Photos from the image-classification dataset "cleaned_data" in the GitHub repository ChamHerman/mango-ripeness-grading. Its 3 classes are: fully ripe, overripe, unripe.

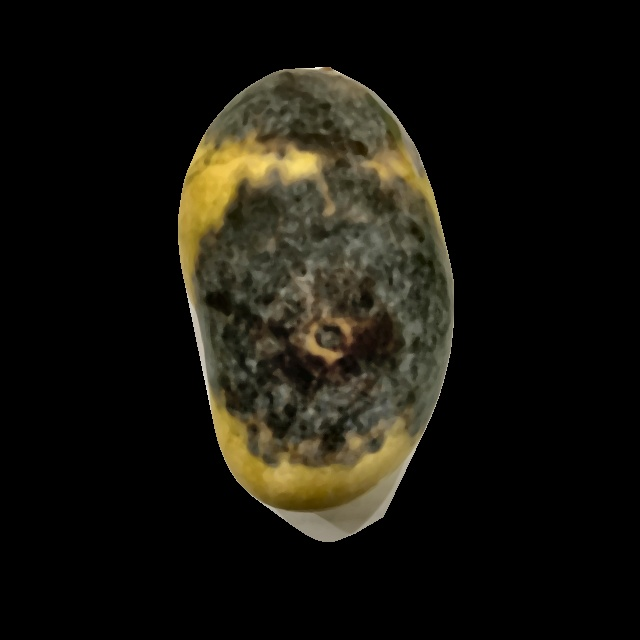
Label: overripe

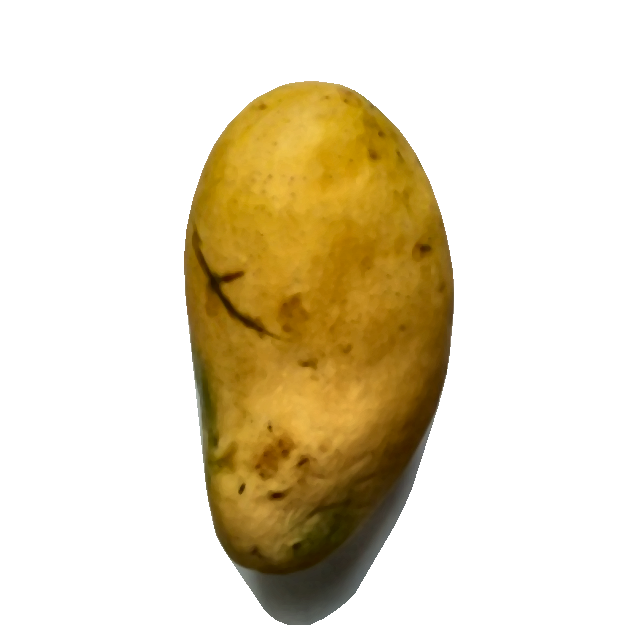
Label: fully ripe

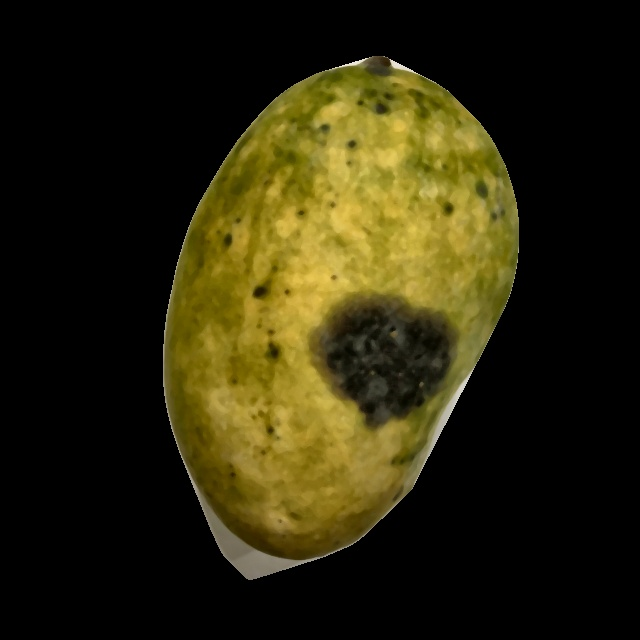
Label: overripe

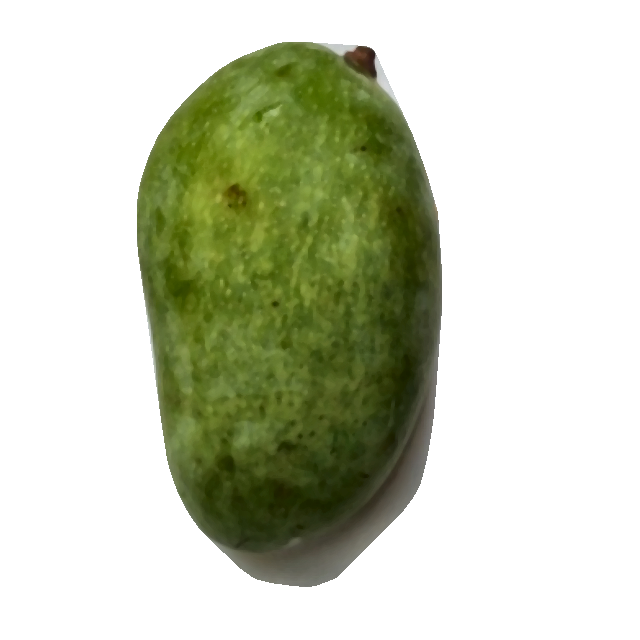
Label: unripe

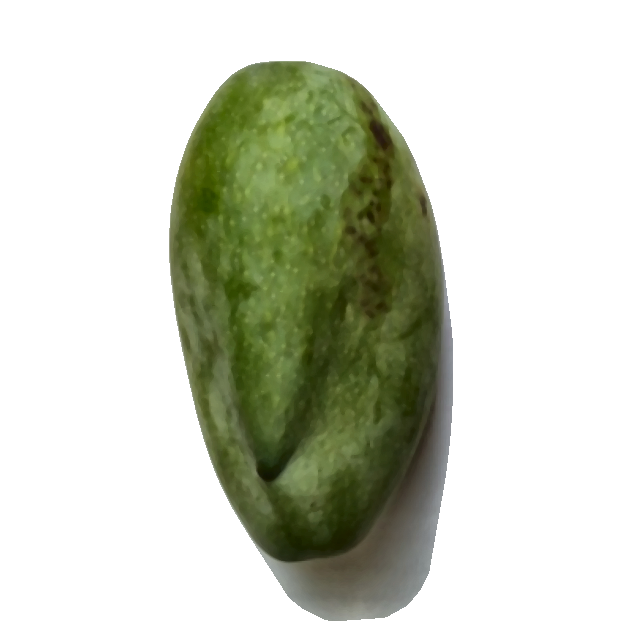
Label: unripe

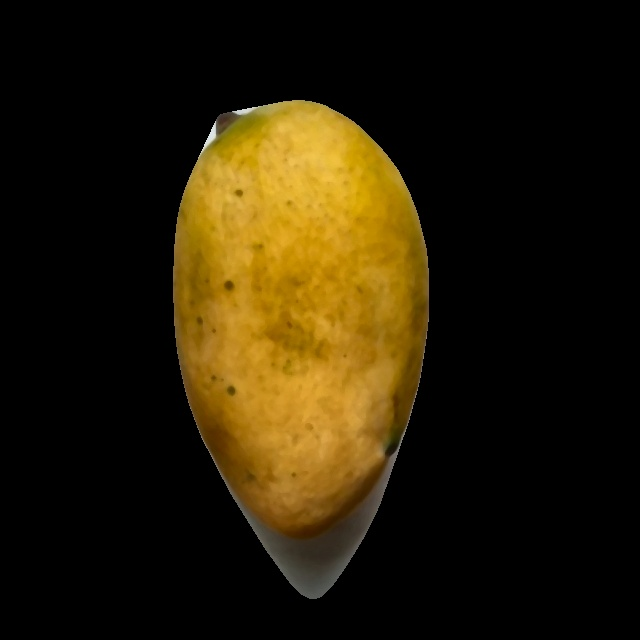
Label: fully ripe
